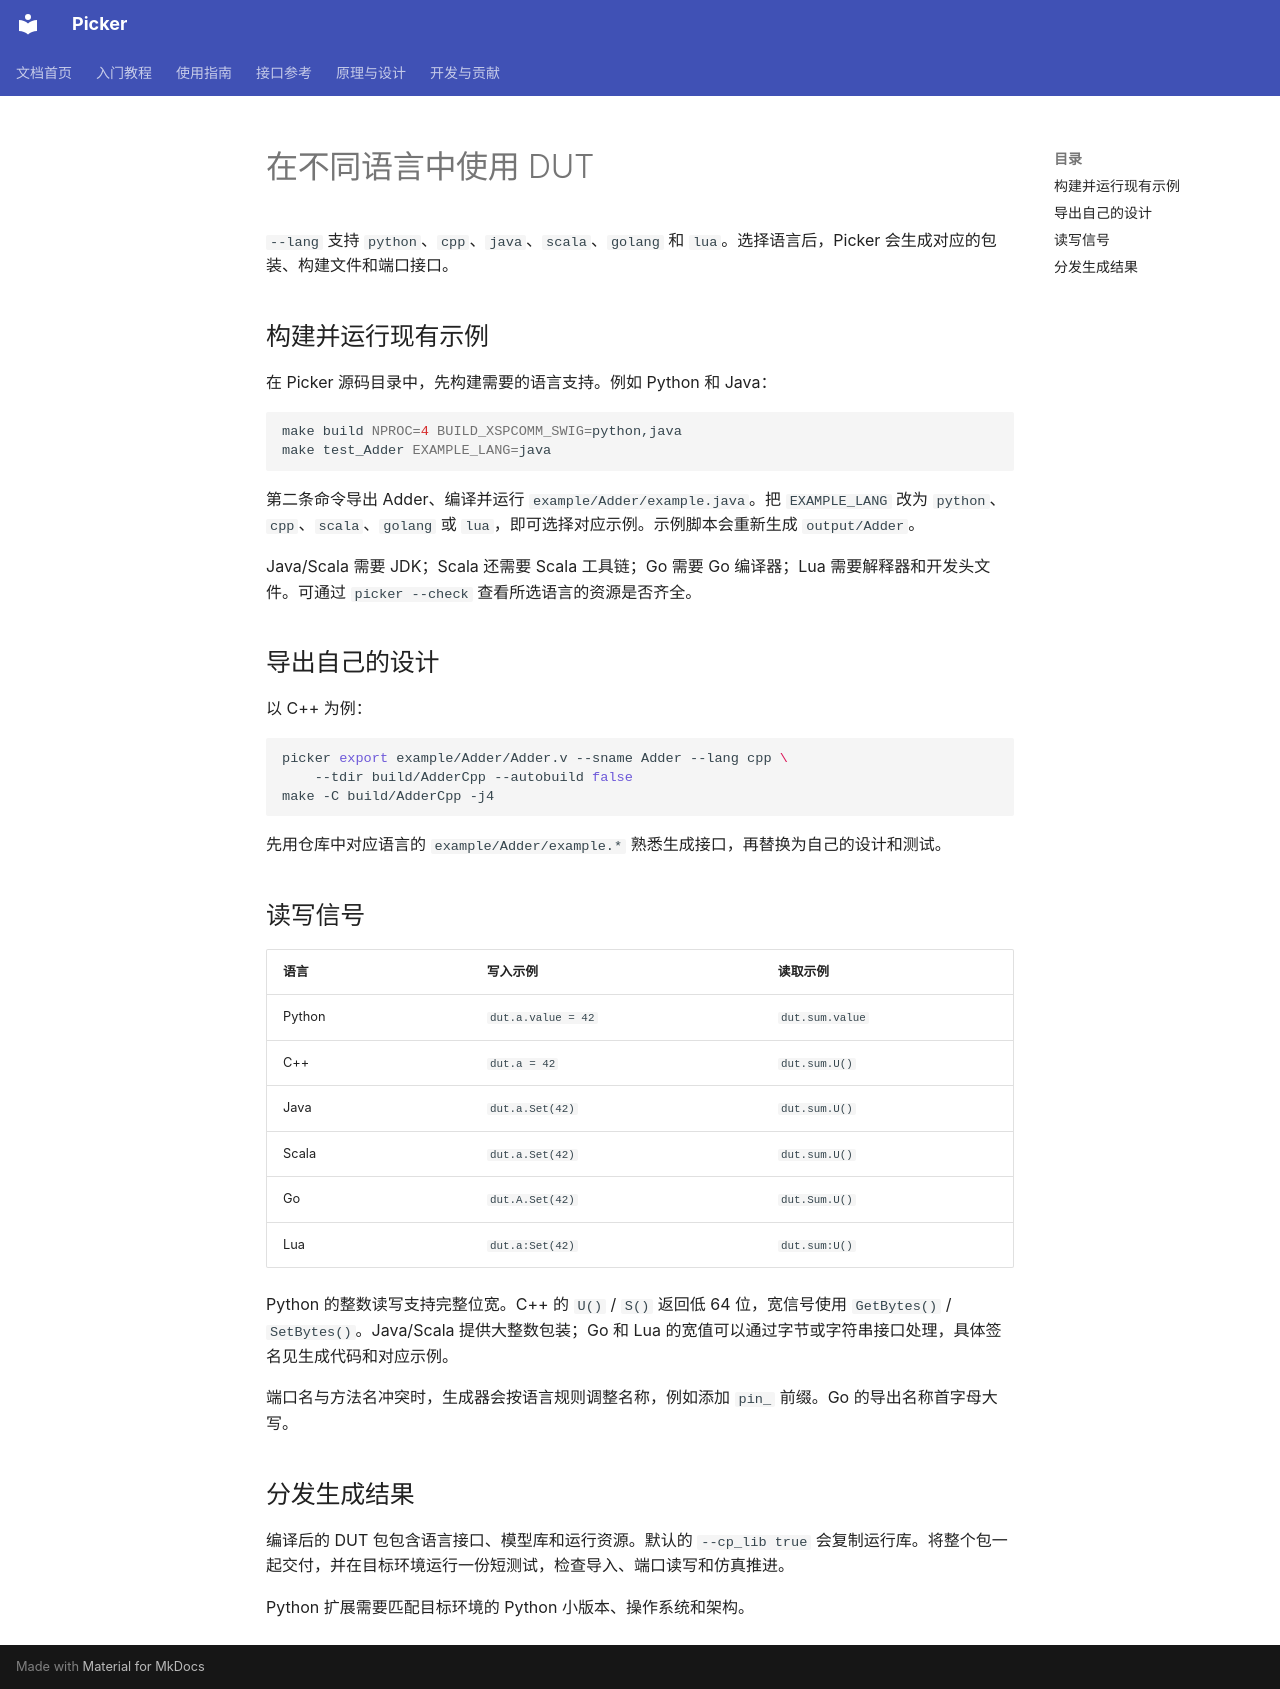

repository: XS-MLVP/picker · page: zh/guides/languages/index.html · generator: mkdocs

# 在不同语言中使用 DUT

`--lang` 支持 `python`、`cpp`、`java`、`scala`、`golang` 和 `lua`。选择语言后，Picker 会生成对应的包装、构建文件和端口接口。

## 构建并运行现有示例

在 Picker 源码目录中，先构建需要的语言支持。例如 Python 和 Java：

```sh
make build NPROC=4 BUILD_XSPCOMM_SWIG=python,java
make test_Adder EXAMPLE_LANG=java
```

第二条命令导出 Adder、编译并运行 `example/Adder/example.java`。把 `EXAMPLE_LANG` 改为 `python`、`cpp`、`scala`、`golang` 或 `lua`，即可选择对应示例。示例脚本会重新生成 `output/Adder`。

Java/Scala 需要 JDK；Scala 还需要 Scala 工具链；Go 需要 Go 编译器；Lua 需要解释器和开发头文件。可通过 `picker --check` 查看所选语言的资源是否齐全。

## 导出自己的设计

以 C++ 为例：

```sh
picker export example/Adder/Adder.v --sname Adder --lang cpp \
    --tdir build/AdderCpp --autobuild false
make -C build/AdderCpp -j4
```

先用仓库中对应语言的 `example/Adder/example.*` 熟悉生成接口，再替换为自己的设计和测试。

## 读写信号

| 语言 | 写入示例 | 读取示例 |
| --- | --- | --- |
| Python | `dut.a.value = 42` | `dut.sum.value` |
| C++ | `dut.a = 42` | `dut.sum.U()` |
| Java | `dut.a.Set(42)` | `dut.sum.U()` |
| Scala | `dut.a.Set(42)` | `dut.sum.U()` |
| Go | `dut.A.Set(42)` | `dut.Sum.U()` |
| Lua | `dut.a:Set(42)` | `dut.sum:U()` |

Python 的整数读写支持完整位宽。C++ 的 `U()` / `S()` 返回低 64 位，宽信号使用 `GetBytes()` / `SetBytes()`。Java/Scala 提供大整数包装；Go 和 Lua 的宽值可以通过字节或字符串接口处理，具体签名见生成代码和对应示例。

端口名与方法名冲突时，生成器会按语言规则调整名称，例如添加 `pin_` 前缀。Go 的导出名称首字母大写。

## 分发生成结果

编译后的 DUT 包包含语言接口、模型库和运行资源。默认的 `--cp_lib true` 会复制运行库。将整个包一起交付，并在目标环境运行一份短测试，检查导入、端口读写和仿真推进。

Python 扩展需要匹配目标环境的 Python 小版本、操作系统和架构。
